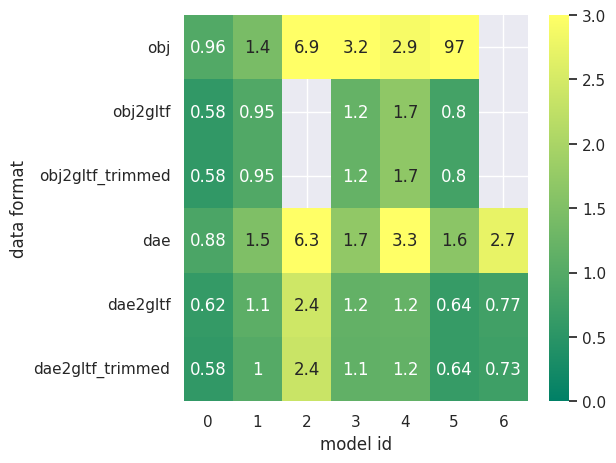
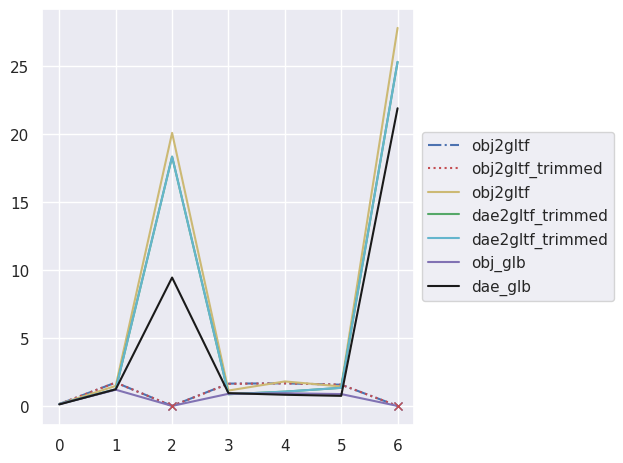

Source code (Python) for these figures, in order:
import matplotlib.pyplot as plt
import numpy as np
import seaborn as sns;
sns.set()

org_size = [2.6, 18.1, 125, 19.4, 18.2, 32.1, 527.5]

obj_sizes = [2.5, 25.7, 861, 63, 52.8, 3100, -1]
obj_gltf_sizes = [1.5, 17.2, -1, 23.1, 30.5, 25.8, -1]
obj_gltf_trimmed = [1.5, 17.2, -1, 23.1, 30.5, 25.8, -1]

obj_glb_sizes = [1.1, 12.3, -1, 17.1, 22.7, 19.3, -1]

dae_sizes = [2.3, 27.1, 784.2, 33.1, 60.8, 52.5, 1440]
dae_gltf = [1.6, 19.6, 302.5, 22.7, 21.7, 20.6, 403.8]
dae_gltf_trimmed = [1.5, 18.1, 295.8, 22.1, 21.3, 20.4, 387]

dae_glb_sizes = [1.1, 12.4, 216.1, 16.2, 15.6, 15.1, 264.2]

obj_gltf_load = [0.14, 1.72, 0, 1.64, 1.66, 1.56, 0]
obj_gltf_load_trimmed = [0.14, 1.72, 0, 1.62, 1.66, 1.56, 0]

dae_gltf_load = [0.14, 1.47, 20.08, 1.13, 1.80, 1.43, 27.8]
dae_gltf_load_trimmed = [0.14, 1.22, 18.33, 0.86, 1.05, 1.33, 25.3]

obj_glb_load = [0.13, 1.19, 0, 0.89, 0.93, 0.87, 0]
dae_glb_load = [0.11, 1.22, 9.44, 0.94, 0.82, 0.74, 21.89]

data_size = np.zeros((6,7))
data_size[0] = np.divide(obj_sizes, org_size)
data_size[1] = np.divide(obj_gltf_sizes, org_size)
data_size[2] = np.divide(obj_gltf_trimmed, org_size)
data_size[3] = np.divide(dae_sizes, org_size)
data_size[4] = np.divide(dae_gltf, org_size)
data_size[5] = np.divide(dae_gltf_trimmed, org_size)

data_size[data_size < 0] = float('inf')
yLabels = ["obj", "obj2gltf", "obj2gltf_trimmed", "dae", "dae2gltf", "dae2gltf_trimmed"]
ax = sns.heatmap(data_size, annot=True, vmin=0, vmax=3, cmap="summer", yticklabels=yLabels)
plt.xlabel("model id")
plt.ylabel("data format")
plt.tight_layout()
plt.savefig("heatmap.pdf")

plt.figure()
plt.plot(range(len(org_size)), obj_gltf_load, "b-.", label = "obj2gltf")
plt.plot(range(len(org_size)), obj_gltf_load_trimmed, "r:", label = "obj2gltf_trimmed")
plt.plot(range(len(org_size)), dae_gltf_load, "y", label = "obj2gltf")
plt.plot(range(len(org_size)), dae_gltf_load_trimmed, "g", label = "dae2gltf_trimmed")
plt.plot(range(len(org_size)), dae_gltf_load_trimmed, "c", label = "dae2gltf_trimmed")
plt.plot(range(len(org_size)), obj_glb_load, "m", label = "obj_glb")
plt.plot(range(len(org_size)), dae_glb_load, "k", label = "dae_glb")
plt.plot([2,6], [0,0], "xb")
plt.plot([2,6], [0,0], "xr")
plt.legend(loc='center left', bbox_to_anchor=(1, 0.5))
plt.tight_layout()
plt.savefig("loading_comparison.pdf")
plt.show()

print(data_size)
